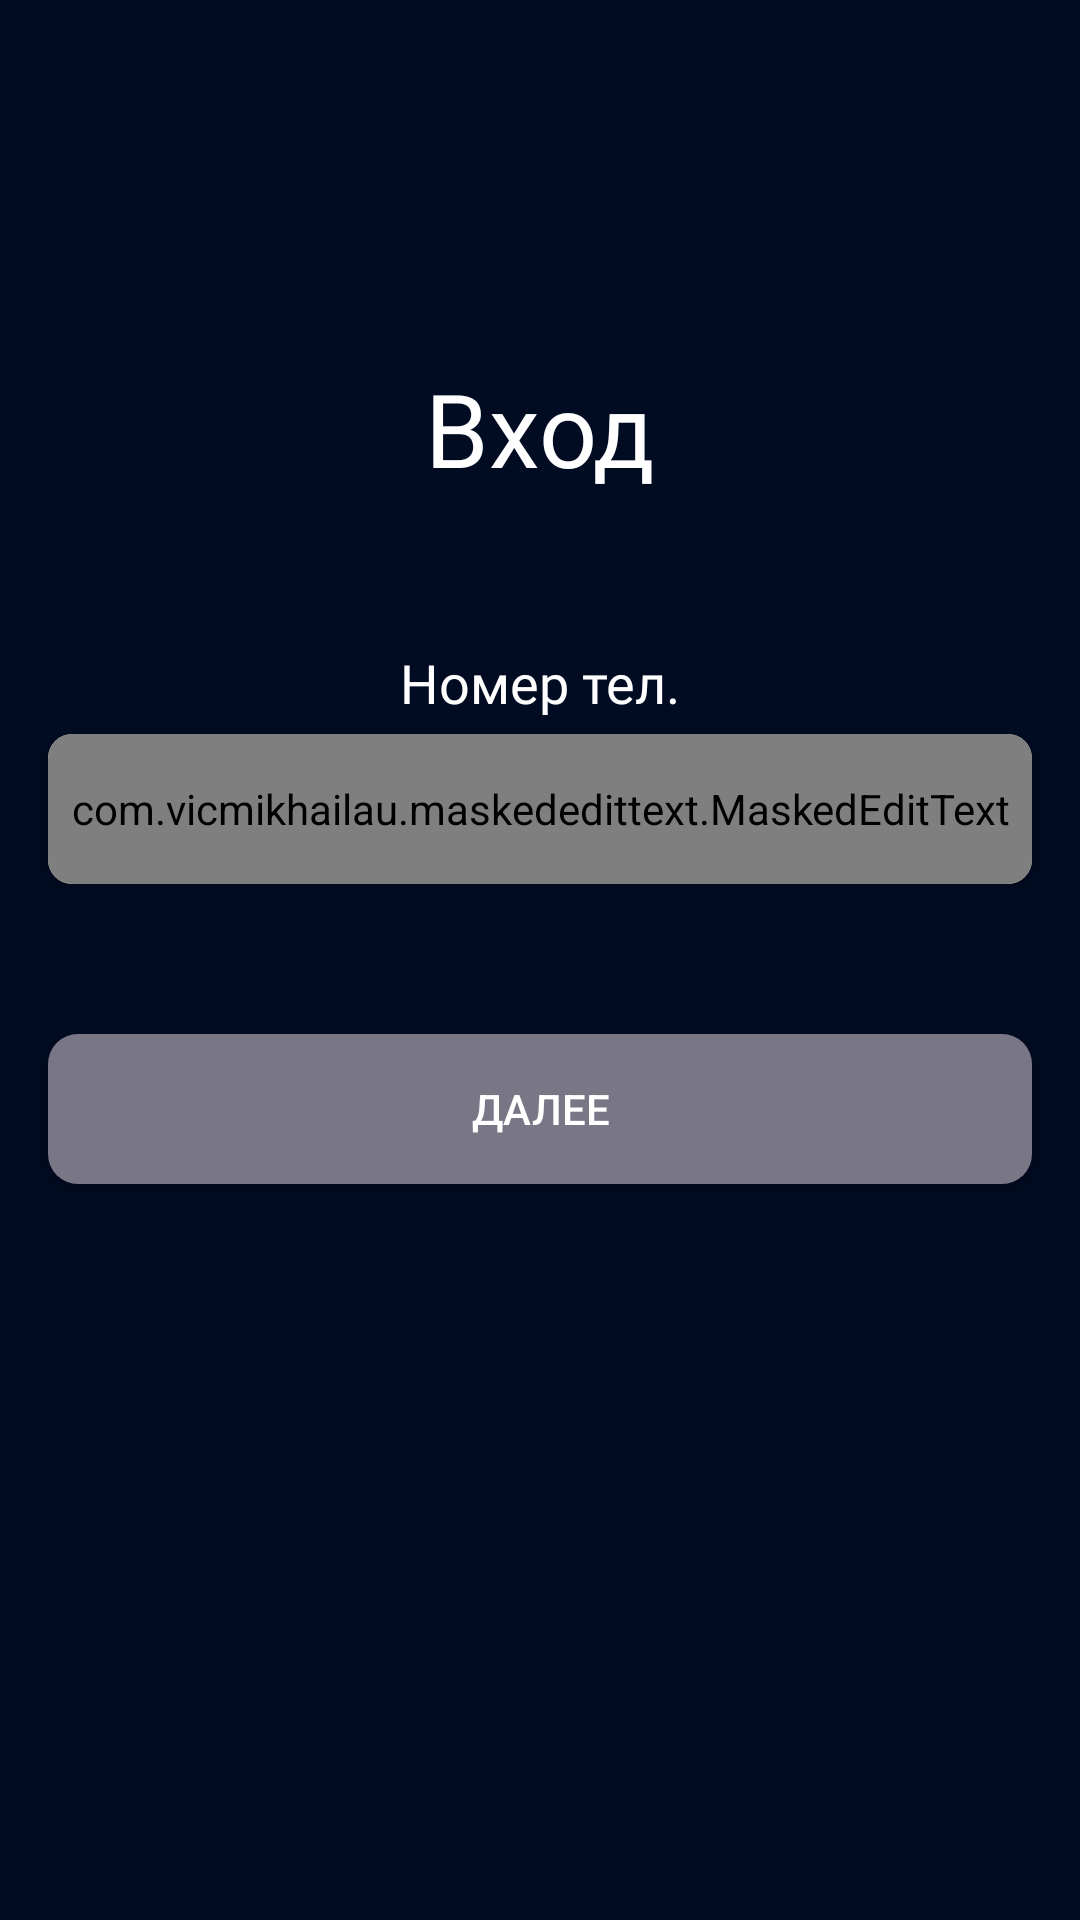

Android layout source for this screen:
<!-- AndroidManifest.xml: application theme Theme.NeoCafeWaiterApplication -->
<!-- res/layout/fragment_register_number.xml -->
<?xml version="1.0" encoding="utf-8"?>
<androidx.core.widget.NestedScrollView xmlns:android="http://schemas.android.com/apk/res/android"
    xmlns:app="http://schemas.android.com/apk/res-auto"
    xmlns:tools="http://schemas.android.com/tools"
    android:layout_width="match_parent"
    android:layout_height="match_parent"
    android:fillViewport="true"
    android:layout_alignParentBottom="true"
    android:orientation="vertical"
    tools:context=".registration.RegisterNumberFragment">
    
    <androidx.constraintlayout.widget.ConstraintLayout
        style="@style/Constraint_Layout_Default">

        <TextView
            android:id="@+id/sign_in"
            android:text="@string/sign_in"
            android:layout_marginTop="120dp"
            app:layout_constraintEnd_toEndOf="parent"
            app:layout_constraintStart_toStartOf="parent"
            app:layout_constraintTop_toTopOf="parent"
            style="@style/Title_Text_34sp" />

        <TextView
            android:id="@+id/textView"
            style="@style/TextView_Roboto_18sp"
            android:layout_marginTop="@dimen/margin_50_dp"
            android:text="@string/number_phone"
            app:layout_constraintEnd_toEndOf="parent"
            app:layout_constraintStart_toStartOf="parent"
            app:layout_constraintTop_toBottomOf="@id/sign_in" />

        <androidx.cardview.widget.CardView
            android:id="@+id/cardView"
            style="@style/CardView_Default"
            android:layout_marginTop="@dimen/margin_5_dp"
            app:cardCornerRadius="@dimen/radius_8_dp"
            app:layout_constraintEnd_toEndOf="parent"
            app:layout_constraintStart_toStartOf="parent"
            app:layout_constraintTop_toBottomOf="@+id/textView">

            <TextView
                android:id="@+id/number_code"
                android:visibility="gone"
                style="@style/TextView_Roboto_18sp"
                android:text="@string/kg_number_code"
                android:textColor="@color/black"
                android:layout_marginStart="@dimen/margin_5_dp"
                android:layout_gravity="center_vertical"/>


            <com.vicmikhailau.maskededittext.MaskedEditText
                android:id="@+id/number_edit_text"
                style="@style/EditText_Default"
                android:gravity="center"
                android:hint="705-343-434"
                app:mask="###-###-###"
                android:inputType="number"
                android:maxLength="11" />

        </androidx.cardview.widget.CardView>


        <androidx.appcompat.widget.AppCompatButton
            android:id="@+id/next"
            app:layout_constraintEnd_toEndOf="parent"
            android:layout_marginTop="@dimen/margin_50_dp"
            app:layout_constraintStart_toStartOf="parent"
            android:layout_marginStart="@dimen/margin_16_dp"
            android:text="@string/next"
            android:background="@drawable/button_disable_custom_item"
            android:layout_marginEnd="@dimen/margin_16_dp"
            app:layout_constraintTop_toBottomOf="@+id/cardView"
            style="@style/Button_Default">

        </androidx.appcompat.widget.AppCompatButton>


    </androidx.constraintlayout.widget.ConstraintLayout>
    

</androidx.core.widget.NestedScrollView>
<!-- resources referenced by this layout -->
<resources>
  <color name="black">#FF000000</color>
  <dimen name="margin_16_dp">16dp</dimen>
  <dimen name="margin_50_dp">50dp</dimen>
  <dimen name="margin_5_dp">5dp</dimen>
  <dimen name="radius_8_dp">8dp</dimen>
  <!-- drawable button_disable_custom_item (drawable) -->
  <?xml version="1.0" encoding="utf-8"?>
  <shape xmlns:android="http://schemas.android.com/apk/res/android"
      android:shape="rectangle">
  
      <corners android:radius="10dp"/>
      <gradient
          android:angle="90"
          android:endColor="@color/main_disable_color"
          android:startColor="@color/main_disable_color"
          android:type="linear" />
  
  </shape>
  <string name="kg_number_code">+996</string>
  <string name="next">Далее</string>
  <string name="number_phone">Номер тел.</string>
  <string name="sign_in">Вход</string>
  <style name="Button_Default">
          <item name="android:layout_width">match_parent</item>
          <item name="android:layout_height">@dimen/margin_50_dp</item>
          <item name="android:textColor">@color/white</item>
          <item name="android:layout_marginStart">@dimen/margin_16_dp</item>
          <item name="android:layout_marginEnd">@dimen/margin_16_dp</item>
      </style>
  <style name="CardView_Default">
          <item name="android:layout_width">match_parent</item>
          <item name="android:layout_marginStart">@dimen/margin_16_dp</item>
          <item name="android:layout_marginEnd">@dimen/margin_16_dp</item>
          <item name="android:layout_height">@dimen/margin_50_dp</item>
      </style>
  <style name="Constraint_Layout_Default">
          <item name="android:layout_width">match_parent</item>
          <item name="android:background">@color/main_background_color</item>
          <item name="android:layout_height">match_parent</item>
      </style>
  <style name="EditText_Default">
          <item name="android:maxLines">1</item>
          <item name="android:inputType">text</item>
          <item name="android:background">@null</item>
          <item name="android:layout_width">match_parent</item>
          <item name="android:layout_height">@dimen/margin_50_dp</item>
          <item name="android:textAlignment">center</item>
          <item name="android:textColor">@color/black</item>
          <item name="android:fontFamily">@font/roboto</item>
          <item name="android:textSize">18sp</item>
      </style>
  <style name="TextView_Roboto_18sp">
          <item name="android:layout_width">wrap_content</item>
          <item name="android:layout_height">wrap_content</item>
          <item name="android:fontFamily">@font/roboto</item>
          <item name="android:textSize">18sp</item>
          <item name="android:textColor">@color/white</item>
      </style>
  <style name="Title_Text_34sp">
          <item name="android:layout_width">wrap_content</item>
          <item name="android:layout_height">wrap_content</item>
          <item name="android:fontFamily">@font/roboto_bold</item>
          <item name="android:textColor">@color/white</item>
          <item name="android:textSize">34sp</item>
      </style>
  <style name="Theme.NeoCafeWaiterApplication" parent="Theme.MaterialComponents.DayNight.DarkActionBar">
          
          <item name="colorPrimary">@color/purple_500</item>
          <item name="colorPrimaryVariant">@color/purple_700</item>
          <item name="colorOnPrimary">@color/white</item>
          
          <item name="colorSecondary">@color/teal_200</item>
          <item name="colorSecondaryVariant">@color/teal_700</item>
          <item name="colorOnSecondary">@color/black</item>
          
          <item name="android:statusBarColor" tools:targetApi="l">?attr/colorPrimaryVariant</item>
          
      </style>
  <color name="main_disable_color">#797685</color>
  <color name="white">#FFFFFFFF</color>
  <color name="main_background_color">#010B21</color>
  <color name="purple_500">#FF6200EE</color>
  <color name="purple_700">#FF3700B3</color>
  <color name="teal_200">#FF03DAC5</color>
  <color name="teal_700">#FF018786</color>
</resources>
